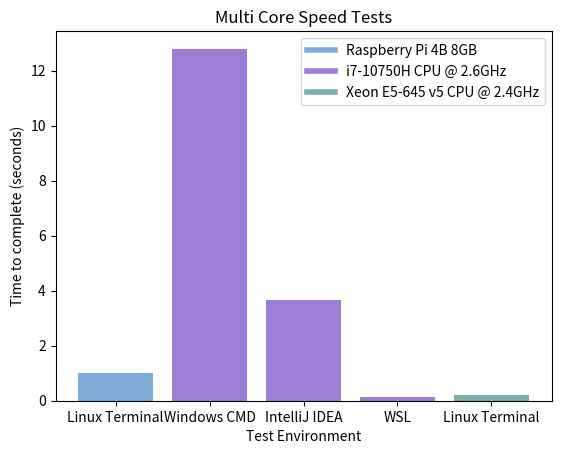

Python code for this plot:
import matplotlib.pyplot as plt
from matplotlib.patches import Patch
from matplotlib.lines import Line2D


left = [1, 2, 3, 4, 5]
height = [1, 12.8, 3.67, .12, .22]

tick_label = ['Linux Terminal', 'Windows CMD', 'IntelliJ IDEA', 'WSL', 'Linux Terminal']

# plots the bar chart
plt.bar(left, height, tick_label=tick_label,
        width=0.8, color=['#7DADD8', '#9C7DD8', '#9C7DD8', '#9C7DD8', '#7DADA8' ])

# naming the x-axis
plt.xlabel('Test Environment')
# naming the y-axis
plt.ylabel('Time to complete (seconds)')
# plot title
plt.title('Multi Core Speed Tests')

# create custom legend
legend_elements = [Line2D([0], [0], color='#7DADD8', lw=4, label='Raspberry Pi 4B 8GB'),
                   Line2D([0], [0], color='#9C7DD8', lw=4, label='i7-10750H CPU @ 2.6GHz'),
                   Line2D([0], [0], color='#7DADA8', lw=4, label='Xeon E5-645 v5 CPU @ 2.4GHz')]

# add legend to plot
plt.legend(handles=legend_elements)

# function to show the plot
plt.show()
